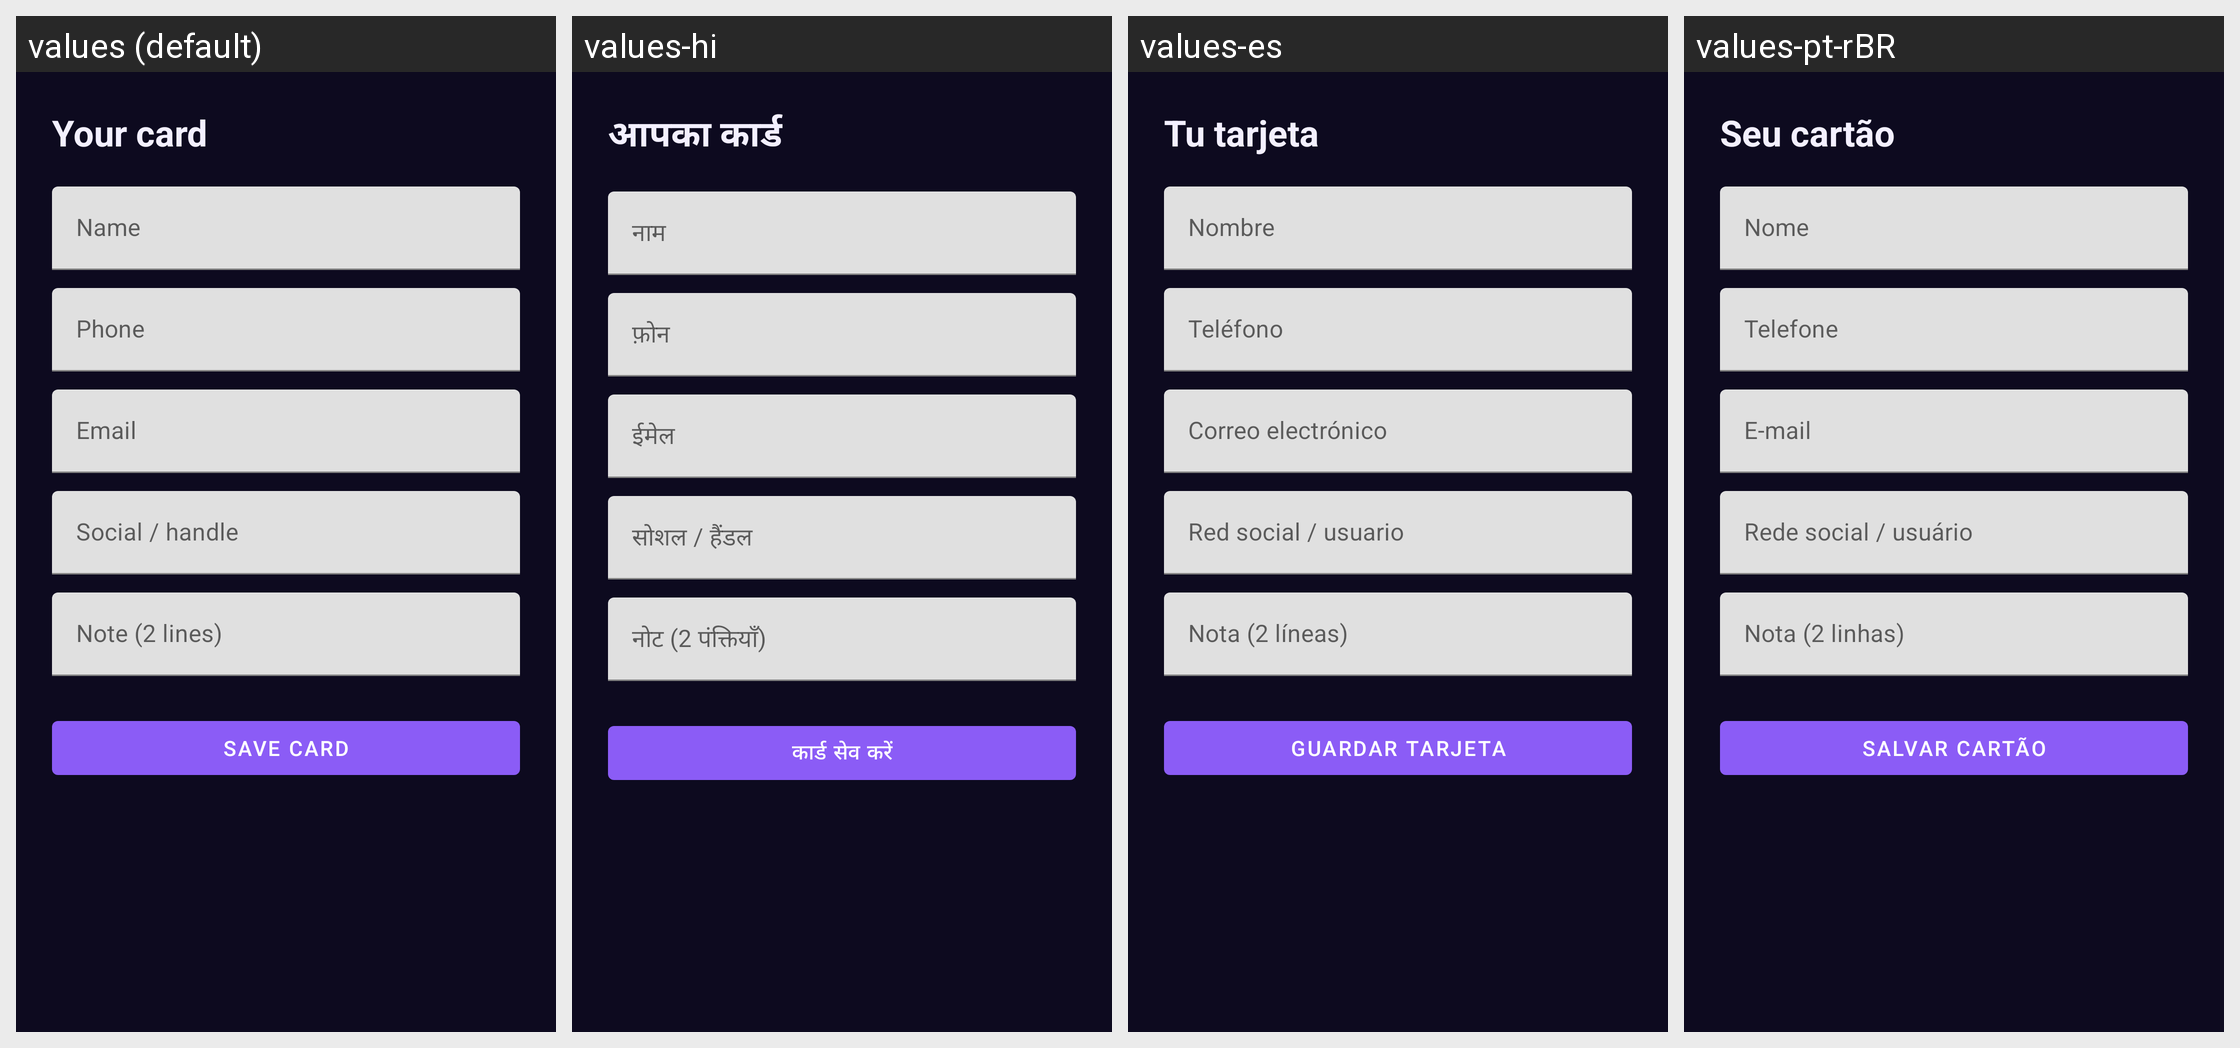

This grid shows one Android layout under several languages. Give, for every string resource on the screen, its name, the default text and each shown locale's text.
Android screen res/layout/fragment_profile.xml rendered under 4 locales, left to right: values (default), values-hi, values-es, values-pt-rBR. Device: Nexus 5 (rendered at 1080×1920; each locale shown at half size, 540×960, under a caption strip naming it); theme Theme.Ping.
Other locales in the repository, not shown: values-de, values-fr.
Strings drawn on this screen, with the default value and each locale's value (text and hints the layout hard-codes, and strings that could not be matched under every locale, appear in the picture but are not listed):

profile_title
  values: Your card
  values-hi: आपका कार्ड
  values-es: Tu tarjeta
  values-pt-rBR: Seu cartão

hint_name
  values: Name
  values-hi: नाम
  values-es: Nombre
  values-pt-rBR: Nome

hint_phone
  values: Phone
  values-hi: फ़ोन
  values-es: Teléfono
  values-pt-rBR: Telefone

hint_email
  values: Email
  values-hi: ईमेल
  values-es: Correo electrónico
  values-pt-rBR: E-mail

hint_social
  values: Social / handle
  values-hi: सोशल / हैंडल
  values-es: Red social / usuario
  values-pt-rBR: Rede social / usuário

hint_note
  values: Note (2 lines)
  values-hi: नोट (2 पंक्तियाँ)
  values-es: Nota (2 líneas)
  values-pt-rBR: Nota (2 linhas)

profile_save
  values: Save card
  values-hi: कार्ड सेव करें
  values-es: Guardar tarjeta
  values-pt-rBR: Salvar cartão
